Image classification data set "images" (dhruvp/wbc-classification on GitHub). Class labels (4): eosinophil, lymphocyte, monocyte, neutrophil.

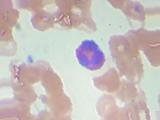
Label: eosinophil

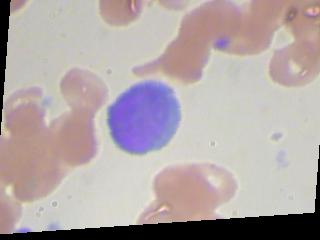
Label: lymphocyte

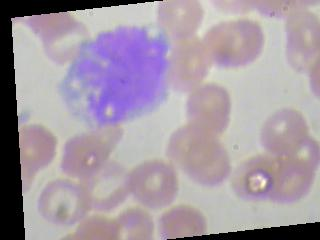
Label: monocyte

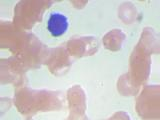
Label: lymphocyte

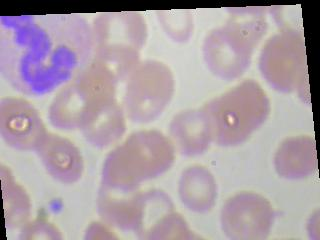
Label: neutrophil

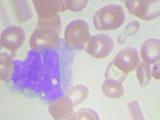
Label: monocyte
